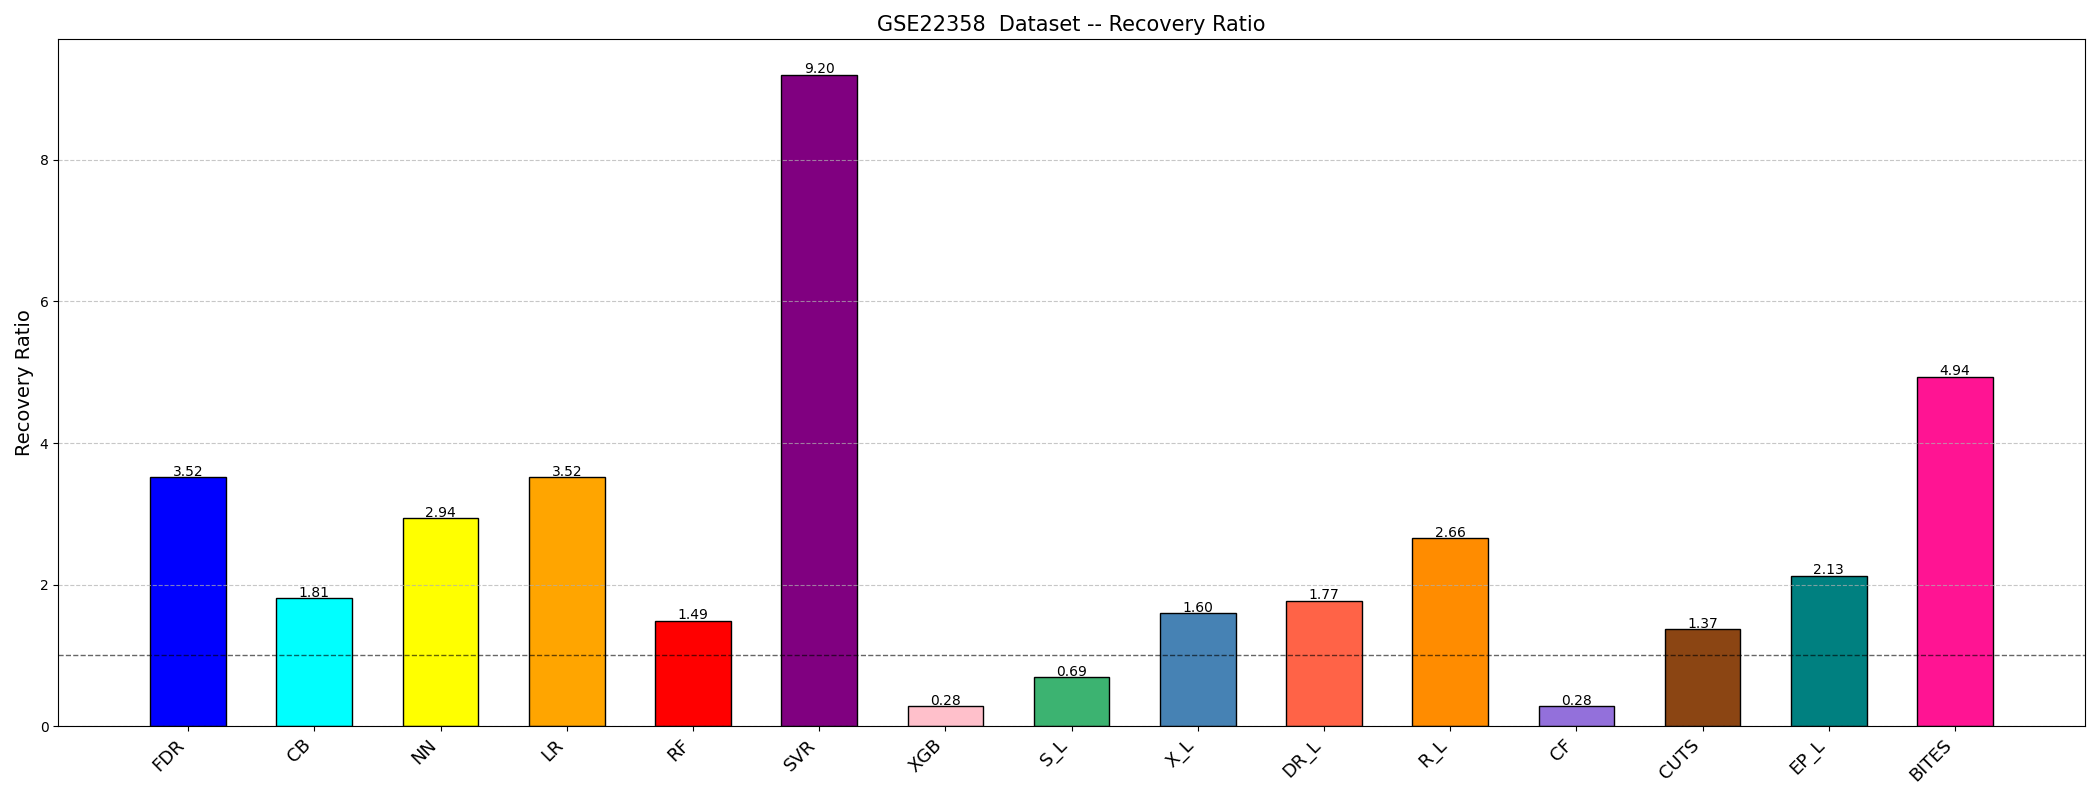

The data file committed next to this chart (first rows):
Method, NotFollowing_Count, Following_Count, NotFollowing_Recovery, Following_Recovery, Recovery_Ratio
BITES, 110, 12, 13, 7, 4.936
CB, 84, 38, 11, 9, 1.809
CF, 27, 95, 10, 10, 0.2842
CUTS, 93, 29, 14, 6, 1.374
DR_L, 78, 44, 10, 10, 1.773
EP_L, 83, 39, 10, 10, 2.128
FDR, 95, 27, 10, 10, 3.519
LR, 95, 27, 10, 10, 3.519
NN, 91, 31, 10, 10, 2.935
RF, 73, 49, 10, 10, 1.49
R_L, 78, 44, 8, 12, 2.659
SVR, 92, 30, 5, 15, 9.2
S_L, 56, 66, 11, 9, 0.6942
XGB, 27, 95, 10, 10, 0.2842
X_L, 75, 47, 10, 10, 1.596
